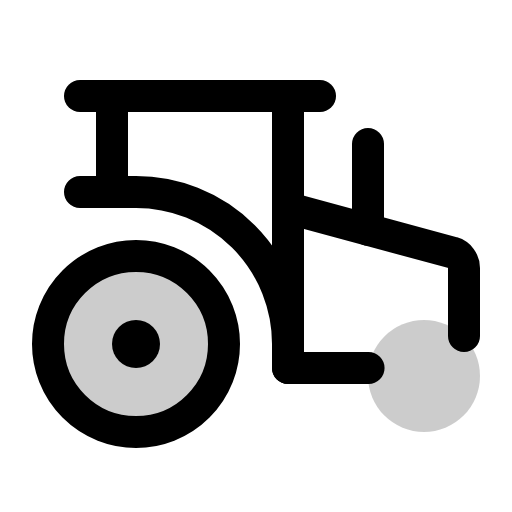
t = 0.00 s
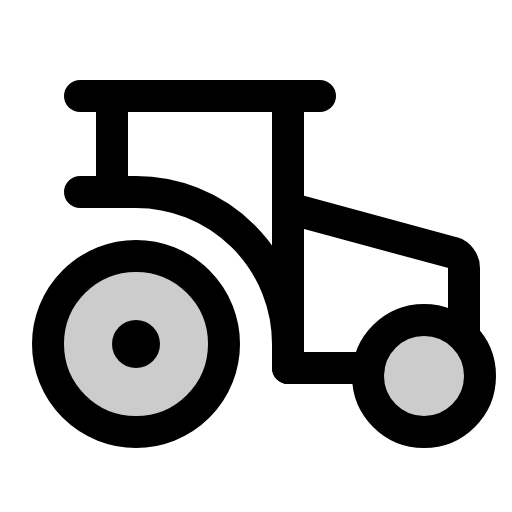
t = 2.10 s
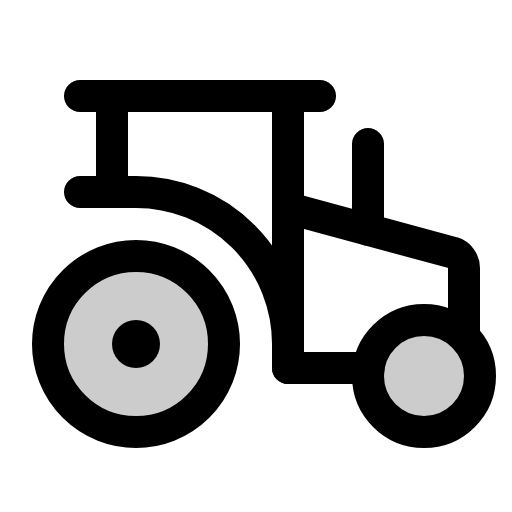
t = 2.48 s
t = 2.85 s: frame unchanged from t = 2.48 s, image omitted
t = 3.23 s: frame unchanged from t = 2.48 s, image omitted
t = 4.35 s: frame unchanged from t = 2.48 s, image omitted

The animated SVG that drew these frames (rendered in a browser with its animation timeline set to each time). Animation: 1 CSS @keyframes rule; one cycle of 5.10 s, repeats indefinitely.

<svg xmlns="http://www.w3.org/2000/svg" viewBox="0 0 256 256">
  <style>
    .draw-line {
      stroke-dasharray: 2000;
      stroke-dashoffset: 0;
    }
    svg:hover .draw-line {
      animation: phosphor-draw-in 3s ease-in-out infinite alternate;
    }
    @keyframes phosphor-draw-in {
      0%   { stroke-dashoffset: 2000; }
      50%  { stroke-dashoffset: 0; }
      100% { stroke-dashoffset: 0; }
    }
  </style><rect width="256" height="256" fill="none"/><circle cx="212" cy="188" r="28" opacity="0.2"/><circle cx="68" cy="172" r="44" opacity="0.2"/><circle cx="212" cy="188" r="28" fill="none" stroke="currentColor" stroke-linecap="round" stroke-linejoin="round" stroke-width="16" class="draw-line" pathLength="1" style="animation-delay: 0s"/><circle cx="68" cy="172" r="44" fill="none" stroke="currentColor" stroke-linecap="round" stroke-linejoin="round" stroke-width="16" class="draw-line" pathLength="1" style="animation-delay: 0.3s"/><circle cx="68" cy="172" r="12"/><path d="M232,168V134a8,8,0,0,0-5.7-7.66L144,104V48H56V96" fill="none" stroke="currentColor" stroke-linecap="round" stroke-linejoin="round" stroke-width="16" class="draw-line" pathLength="1" style="animation-delay: 0.6s"/><line x1="40" y1="48" x2="56" y2="48" fill="none" stroke="currentColor" stroke-linecap="round" stroke-linejoin="round" stroke-width="16" class="draw-line" pathLength="1" style="animation-delay: 0.9s"/><line x1="144" y1="48" x2="160" y2="48" fill="none" stroke="currentColor" stroke-linecap="round" stroke-linejoin="round" stroke-width="16" class="draw-line" pathLength="1" style="animation-delay: 1.2s"/><path d="M40,96H68a76,76,0,0,1,76,76v12h40.28" fill="none" stroke="currentColor" stroke-linecap="round" stroke-linejoin="round" stroke-width="16" class="draw-line" pathLength="1" style="animation-delay: 1.5s"/><line x1="144" y1="104" x2="144" y2="184" fill="none" stroke="currentColor" stroke-linecap="round" stroke-linejoin="round" stroke-width="16" class="draw-line" pathLength="1" style="animation-delay: 1.8s"/><line x1="184" y1="114.83" x2="184" y2="72" fill="none" stroke="currentColor" stroke-linecap="round" stroke-linejoin="round" stroke-width="16" class="draw-line" pathLength="1" style="animation-delay: 2.1s"/></svg>
